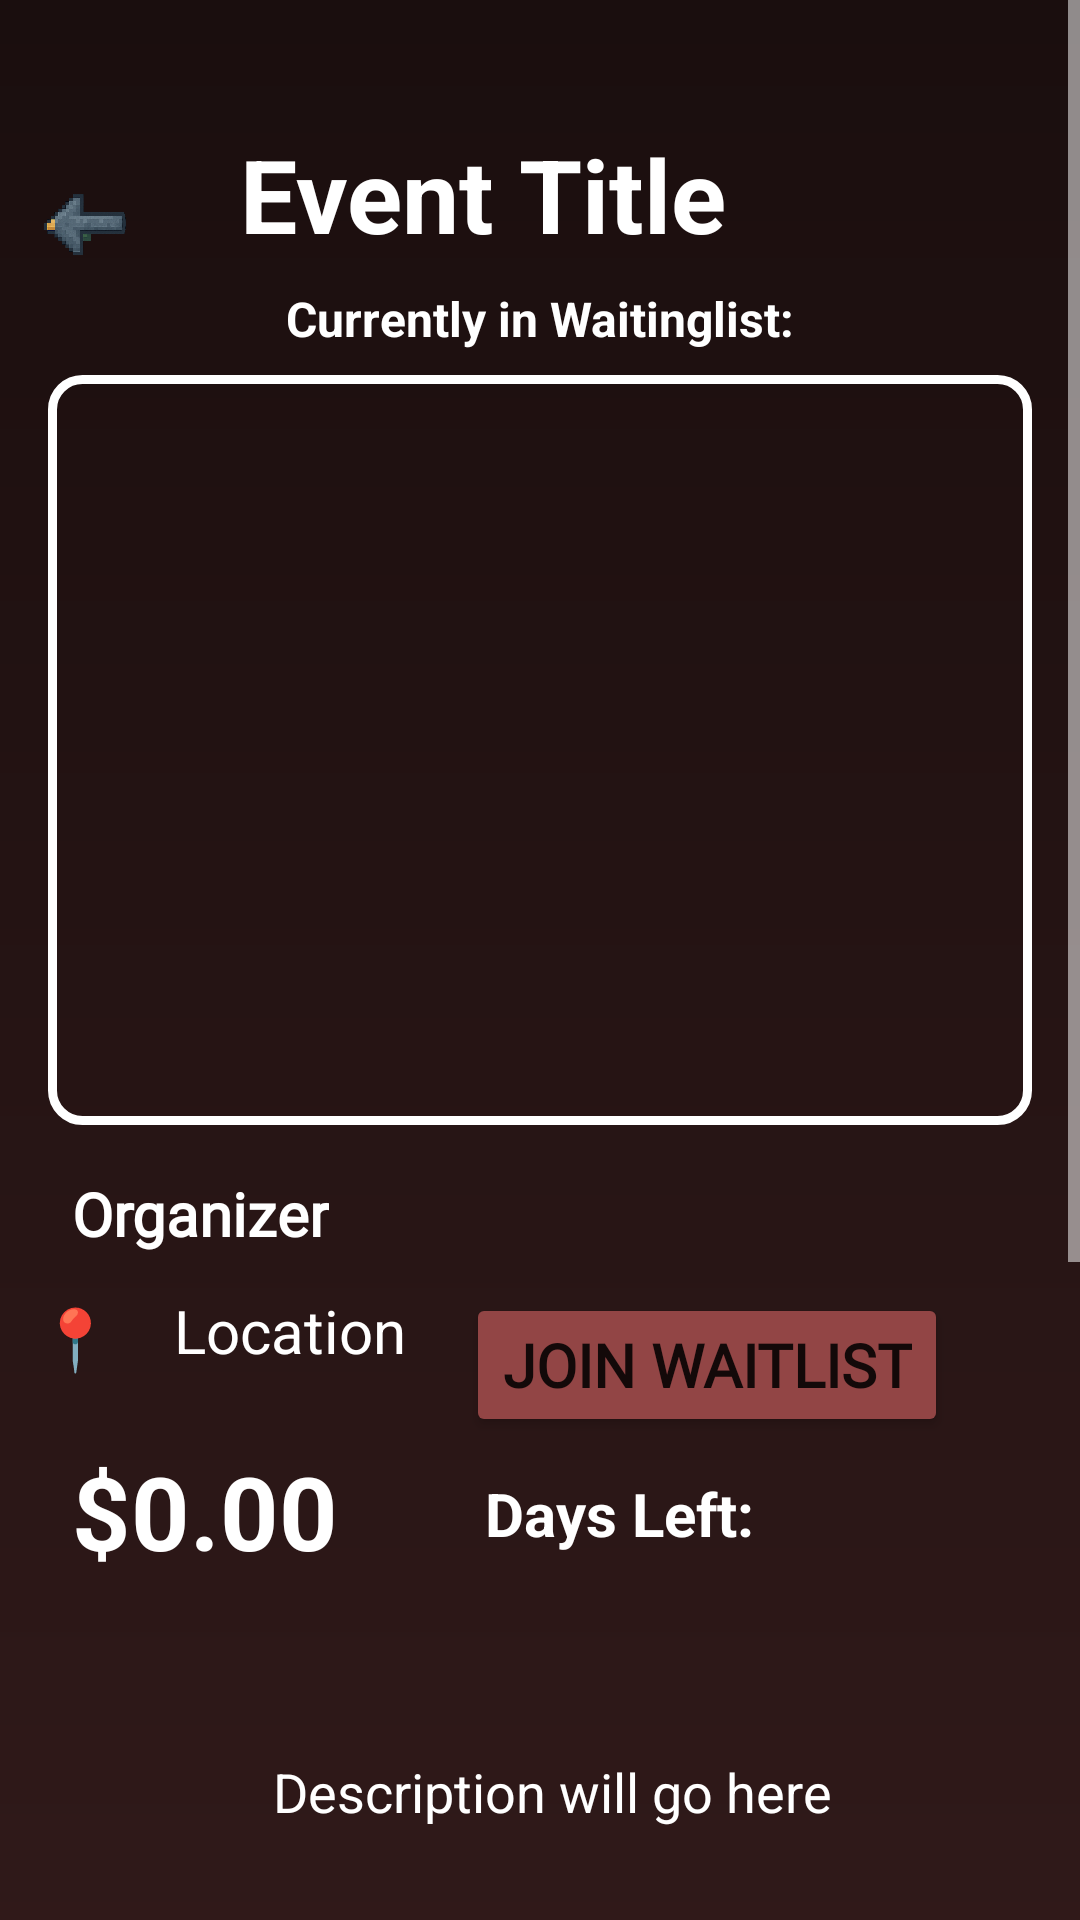

Reconstruct the res/layout file that produces this screen, plus the resources it refers to.
<!-- AndroidManifest.xml: application theme Theme.MyApplication -->
<!-- res/layout/fragment_u_event_detail.xml -->
<?xml version="1.0" encoding="utf-8"?>
<ScrollView xmlns:android="http://schemas.android.com/apk/res/android"
    xmlns:app="http://schemas.android.com/apk/res-auto"
    xmlns:tools="http://schemas.android.com/tools"
    android:layout_width="match_parent"
    android:layout_height="match_parent"
    android:fillViewport="true">

    <androidx.constraintlayout.widget.ConstraintLayout
        android:layout_width="match_parent"
        android:layout_height="match_parent"
        android:background="@drawable/bg_login_gradient">

        <TextView
            android:id="@+id/EventTitle"
            android:layout_width="0dp"
            android:layout_height="wrap_content"
            android:layout_marginStart="32dp"
            android:layout_marginTop="42dp"
            android:layout_marginEnd="32dp"
            android:text="@string/event_title_text"
            android:textColor="@color/white"
            android:textSize="34sp"
            android:textStyle="bold"
            app:layout_constraintEnd_toEndOf="parent"
            app:layout_constraintStart_toEndOf="@+id/bckButton"
            app:layout_constraintTop_toTopOf="parent" />

        <TextView
            android:id="@+id/WaitinglistText"
            android:layout_width="wrap_content"
            android:layout_height="wrap_content"
            android:layout_marginTop="8dp"
            android:text="@string/waitinglist_text"
            android:textColor="@color/white"
            android:textSize="16sp"
            android:textStyle="bold"
            app:layout_constraintEnd_toEndOf="parent"
            app:layout_constraintStart_toStartOf="parent"
            app:layout_constraintTop_toBottomOf="@+id/EventTitle" />

        <FrameLayout
            android:id="@+id/frameLayout"
            android:layout_width="0dp"
            android:layout_height="250dp"
            android:layout_marginStart="16dp"
            android:layout_marginTop="8dp"
            android:layout_marginEnd="16dp"
            android:background="@drawable/event_image_border"
            android:padding="6dp"
            app:layout_constraintEnd_toEndOf="parent"
            app:layout_constraintStart_toStartOf="parent"
            app:layout_constraintTop_toBottomOf="@+id/WaitinglistText">

            <ImageView
                android:id="@+id/eventImage"
                android:layout_width="match_parent"
                android:layout_height="match_parent"
                android:scaleType="centerCrop"
                tools:srcCompat="@tools:sample/backgrounds/scenic" />
        </FrameLayout>

        <TextView
            android:id="@+id/OrganizerTitle"
            android:layout_width="wrap_content"
            android:layout_height="wrap_content"
            android:layout_marginStart="24dp"
            android:layout_marginTop="16dp"
            android:fontFamily="@font/noto_sans_arabic_thin"
            android:text="@string/organizer_text"
            android:textColor="@color/white"
            android:textSize="20sp"
            android:textStyle="bold"
            app:layout_constraintStart_toStartOf="parent"
            app:layout_constraintTop_toBottomOf="@+id/frameLayout" />

        <LinearLayout
            android:id="@+id/rating"
            android:layout_width="wrap_content"
            android:layout_height="wrap_content"
            android:layout_marginTop="16dp"
            android:layout_marginEnd="24dp"
            android:orientation="horizontal"
            app:layout_constraintEnd_toEndOf="parent"
            app:layout_constraintTop_toBottomOf="@+id/frameLayout">

            <ImageView
                android:id="@+id/star1"
                android:layout_width="24dp"
                android:layout_height="24dp"
                android:contentDescription="star"
                android:src="@drawable/star_empty" />

            <ImageView
                android:id="@+id/star2"
                android:layout_width="24dp"
                android:layout_height="24dp"
                android:layout_marginStart="4dp"
                android:contentDescription="star"
                android:src="@drawable/star_empty" />

            <ImageView
                android:id="@+id/star3"
                android:layout_width="24dp"
                android:layout_height="24dp"
                android:layout_marginStart="4dp"
                android:contentDescription="star"
                android:src="@drawable/star_empty" />

            <ImageView
                android:id="@+id/star4"
                android:layout_width="24dp"
                android:layout_height="24dp"
                android:layout_marginStart="4dp"
                android:contentDescription="star"
                android:src="@drawable/star_empty" />

            <ImageView
                android:id="@+id/star5"
                android:layout_width="24dp"
                android:layout_height="24dp"
                android:layout_marginStart="4dp"
                android:contentDescription="star"
                android:src="@drawable/star_empty" />
        </LinearLayout>

        <com.google.android.material.button.MaterialButton
            android:id="@+id/addressButton"
            android:layout_width="50dp"
            android:layout_height="wrap_content"
            android:layout_marginTop="4dp"
            android:background="@android:color/transparent"
            android:backgroundTint="@color/white"
            android:text="📍"
            android:textColor="@color/black"
            android:textSize="20sp"
            app:cornerRadius="25dp"
            app:layout_constraintStart_toStartOf="parent"
            app:layout_constraintTop_toBottomOf="@+id/OrganizerTitle" />

        <TextView
            android:id="@+id/addressText"
            android:layout_width="wrap_content"
            android:layout_height="wrap_content"
            android:layout_marginStart="8dp"
            android:layout_marginTop="12dp"
            android:text="@string/location_text"
            android:textColor="@color/white"
            android:textSize="20sp"
            app:layout_constraintStart_toEndOf="@+id/addressButton"
            app:layout_constraintTop_toBottomOf="@+id/OrganizerTitle" />

        <Button
            android:id="@+id/joinWaitlist"
            android:layout_width="wrap_content"
            android:layout_height="wrap_content"
            android:layout_marginTop="16dp"
            android:layout_marginEnd="24dp"
            android:backgroundTint="@color/mainButtonColor"
            android:fontFamily="@font/noto_sans_arabic_thin"
            android:text="Join Waitlist"
            android:textSize="20sp"
            android:textStyle="bold"
            app:cornerRadius="40dp"
            app:layout_constraintEnd_toEndOf="parent"
            app:layout_constraintStart_toEndOf="@+id/addressText"
            app:layout_constraintTop_toBottomOf="@+id/rating"
            app:rippleColor="@color/mainButtonColor" />

        <TextView
            android:id="@+id/price"
            android:layout_width="wrap_content"
            android:layout_height="wrap_content"
            android:layout_marginStart="24dp"
            android:layout_marginTop="24dp"
            android:text="@string/price_text"
            android:textColor="@color/white"
            android:textSize="34sp"
            android:textStyle="bold"
            app:layout_constraintStart_toStartOf="parent"
            app:layout_constraintTop_toBottomOf="@+id/addressText" />

        <TextView
            android:id="@+id/endTime"
            android:layout_width="wrap_content"
            android:layout_height="wrap_content"
            android:layout_marginTop="12dp"
            android:layout_marginEnd="60dp"
            android:text="@string/endtime_text"
            android:textColor="@color/white"
            android:textSize="20sp"
            android:textStyle="bold"
            app:layout_constraintEnd_toEndOf="parent"
            app:layout_constraintStart_toEndOf="@+id/price"
            app:layout_constraintTop_toBottomOf="@+id/joinWaitlist" />

        <TextView
            android:id="@+id/description"
            android:layout_width="wrap_content"
            android:layout_height="wrap_content"
            android:layout_marginStart="32dp"
            android:layout_marginTop="210dp"
            android:layout_marginEnd="24dp"
            android:text="@string/descr_text"
            android:textColor="@color/white"
            android:textSize="18sp"
            android:lineSpacingExtra="10sp"
            android:paddingLeft="15dp"
            android:paddingRight="15dp"
            app:layout_constraintEnd_toEndOf="parent"
            app:layout_constraintStart_toStartOf="parent"
            app:layout_constraintTop_toBottomOf="@+id/frameLayout" />

        <ImageView
            android:id="@+id/qrCodeImage"
            android:layout_width="200dp"
            android:layout_height="200dp"
            android:layout_gravity="center"
            android:layout_marginTop="164dp"
            android:contentDescription="QR Code"
            android:scaleType="fitCenter"
            app:layout_constraintEnd_toEndOf="parent"
            app:layout_constraintStart_toStartOf="parent"
            app:layout_constraintTop_toBottomOf="@+id/description" />

        <ImageButton
            android:id="@+id/bckButton"
            android:layout_width="40dp"
            android:layout_height="40dp"
            android:layout_marginStart="8dp"
            android:layout_marginTop="55dp"
            android:background="@android:color/transparent"
            android:contentDescription="back"
            android:padding="4dp"
            android:rotation="180"
            android:rotationX="180"
            android:scaleType="centerInside"
            android:src="@drawable/ic_back_arrow"
            app:layout_constraintStart_toStartOf="parent"
            app:layout_constraintTop_toTopOf="parent" />

    </androidx.constraintlayout.widget.ConstraintLayout>
</ScrollView>
<!-- resources referenced by this layout -->
<resources>
  <color name="black">#FF000000</color>
  <color name="mainButtonColor">#924545</color>
  <color name="white">#FFFFFFFF</color>
  <!-- drawable bg_login_gradient (drawable) -->
  <?xml version="1.0" encoding="utf-8"?>
  <shape xmlns:android="http://schemas.android.com/apk/res/android">
      <gradient
          android:startColor="#1A0E0E"
          android:endColor="#3B1F1F"
          android:angle="270"/>
  </shape>
  <!-- drawable event_image_border (drawable) -->
  <?xml version="1.0" encoding="utf-8"?>
  <shape xmlns:android="http://schemas.android.com/apk/res/android">
      <solid android:color="@android:color/transparent" />
  
      <stroke
          android:width="3dp"
          android:color="@color/white" />
  
      <corners android:radius="10dp" />
  </shape>
  <!-- drawable ic_back_arrow: png bitmap (drawable, 545769 bytes) -->
  <string name="descr_text">Description will go here</string>
  <string name="endtime_text">Days Left:</string>
  <string name="event_title_text">Event Title</string>
  <string name="location_text">Location</string>
  <string name="organizer_text">Organizer</string>
  <string name="price_text">$0.00</string>
  <string name="waitinglist_text">Currently in Waitinglist:</string>
  <style name="Theme.MyApplication" parent="Theme.MaterialComponents.DayNight.NoActionBar">
          
          <item name="colorPrimary">@color/purple_500</item>
          <item name="colorPrimaryVariant">@color/purple_700</item>
          <item name="colorOnPrimary">@color/white</item>
          
          <item name="colorSecondary">@color/teal_200</item>
          <item name="colorSecondaryVariant">@color/teal_700</item>
          <item name="colorOnSecondary">@color/black</item>
          
          <item name="android:statusBarColor">?attr/colorPrimaryVariant</item>
          
          <item name="colorControlNormal">@color/white</item>
          <item name="colorControlActivated">@color/dodo_maroon</item>
  
          
          <item name="materialThemeOverlay">@style/WhiteTextInputOverlay</item>
      </style>
  <color name="purple_500">#FF6200EE</color>
  <color name="purple_700">#FF3700B3</color>
  <color name="teal_200">#FF03DAC5</color>
  <color name="teal_700">#FF018786</color>
  <color name="dodo_maroon">#9A5050</color>
  <style name="WhiteTextInputOverlay" parent="">
          <item name="boxStrokeColor">@color/white</item>
          <item name="colorControlNormal">@color/white</item>
          <item name="colorControlActivated">@color/white</item>
          <item name="hintTextColor">@color/white</item>
      </style>
</resources>
